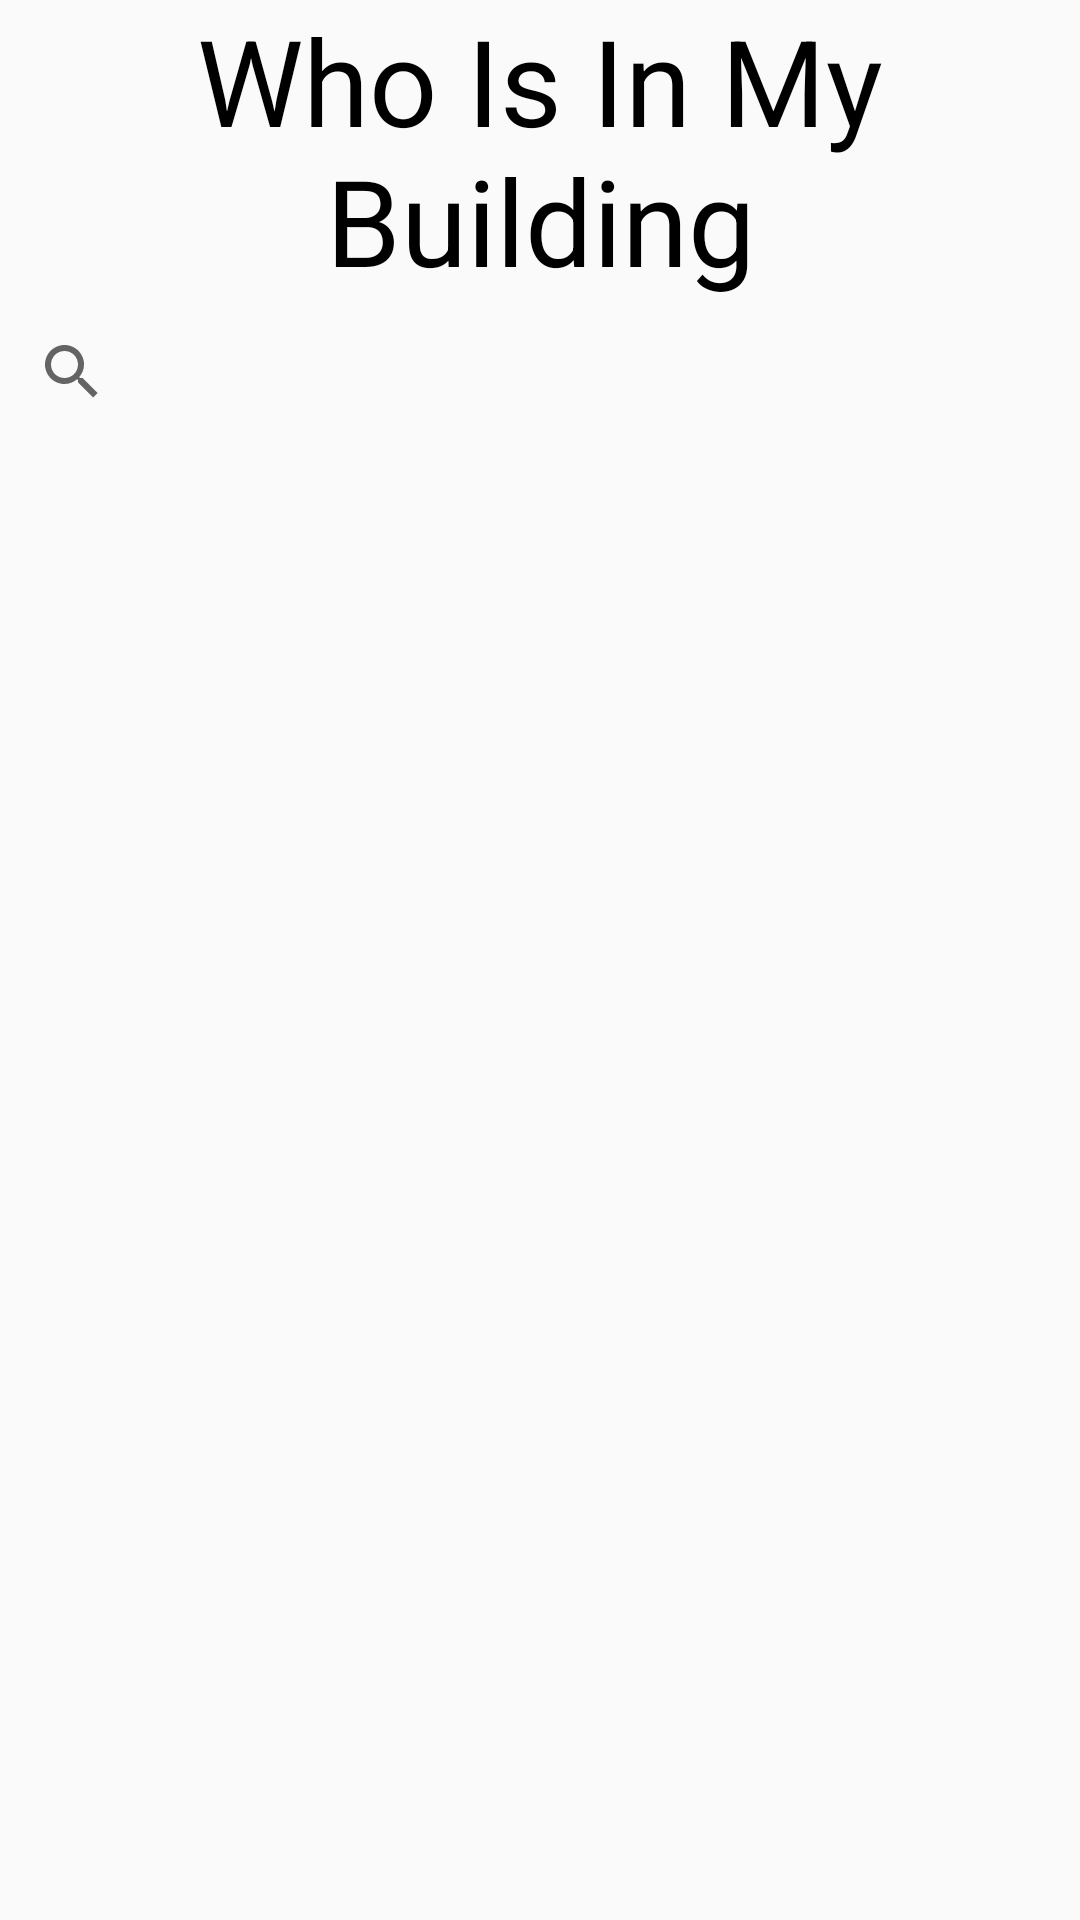

This screen was rendered from an Android layout file. Write that file and the resources it references.
<!-- AndroidManifest.xml: application theme AppTheme -->
<!-- res/layout/activity_who_in_b.xml -->
<?xml version="1.0" encoding="utf-8"?>
<LinearLayout xmlns:android="http://schemas.android.com/apk/res/android"
    xmlns:app="http://schemas.android.com/apk/res-auto"
    xmlns:tools="http://schemas.android.com/tools"
    android:layout_width="match_parent"
    android:layout_height="match_parent"
    android:orientation="vertical"
    tools:context=".WhoInB">

    <TextView
        android:id="@+id/textView13"
        android:layout_width="match_parent"
        android:gravity="center_horizontal"
        android:textSize="40dp"
        android:layout_height="wrap_content"
        android:textColor="#000"
        android:text="Who Is In My Building" />

    <SearchView
        android:id="@+id/searchBar"
        android:layout_width="match_parent"
        android:layout_height="wrap_content" />

    <ListView
        android:layout_width="395dp"
        android:id="@+id/ListW"
        android:layout_height="715dp"
        tools:layout_editor_absoluteX="8dp"
        tools:layout_editor_absoluteY="8dp" />
</LinearLayout>
<!-- resources referenced by this layout -->
<resources>
  <style name="AppTheme" parent="Theme.AppCompat.Light.NoActionBar">
      
      <item name="colorPrimary">#8F8F8F</item>
      <item name="colorPrimaryDark">@color/colorPrimaryDark</item>
      <item name="colorAccent">@color/colorAccent</item>
    </style>
  <!-- not gathered from this repository: default colours our renderer supplied (Android Studio template values) -->
  <color name="colorPrimaryDark">#FF3700B3</color>
  <color name="colorAccent">#FF03DAC5</color>
</resources>
